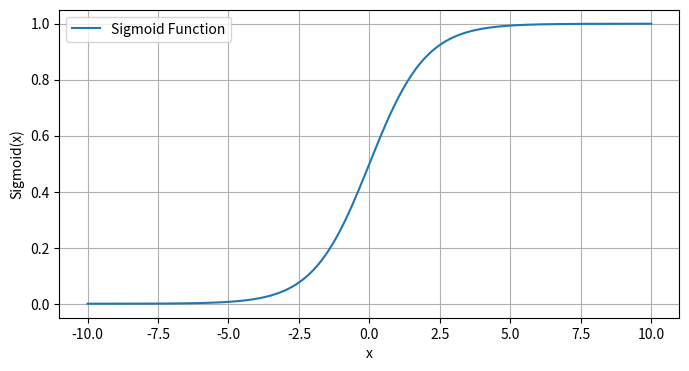

Source code (Python):
import numpy as np
import matplotlib.pyplot as plt

# Generate values for x from -10 to 10
x = np.linspace(-10, 10, 400)
# Calculate the sigmoid function
sigmoid = 1 / (1 + np.exp(-x))

# Plotting the sigmoid function
plt.figure(figsize=(8, 4))
plt.plot(x, sigmoid, label="Sigmoid Function")
plt.xlabel("x")
plt.ylabel("Sigmoid(x)")
plt.grid(True)
plt.legend()
plt.savefig("Sigmoid_Function_Plot.png")
plt.show()
